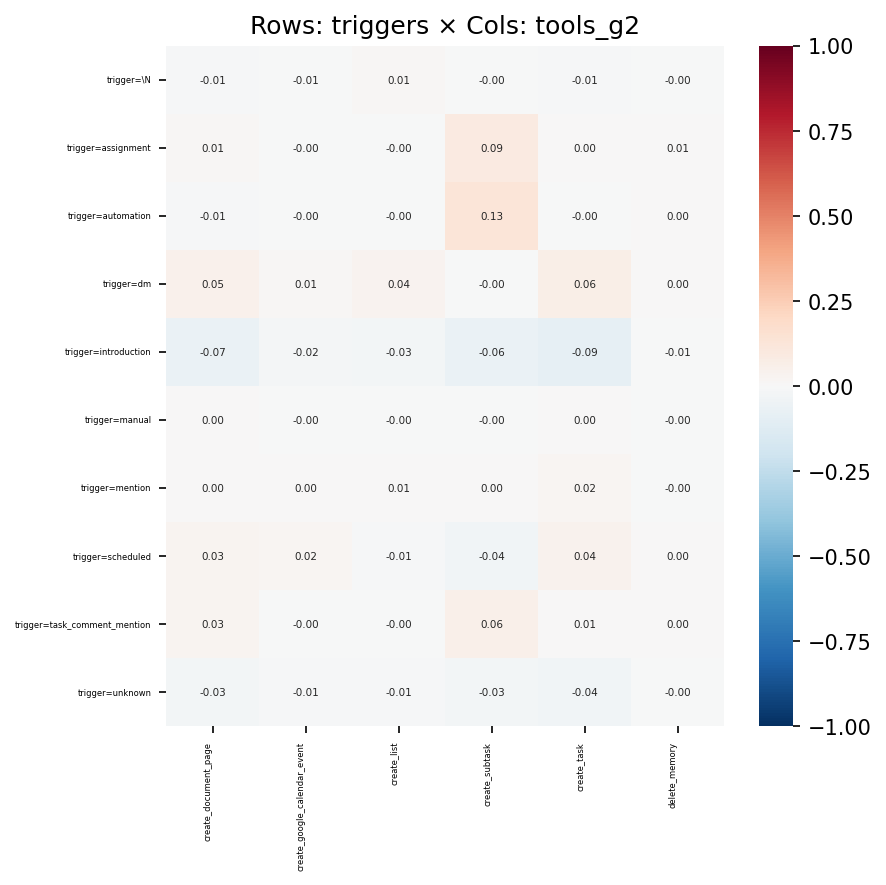

Values plotted in this chart, from the file beside it:
, create_document_page, create_google_calendar_event, create_list, create_subtask, create_task, delete_memory
trigger=\N, -0.01082, -0.006671, 0.01267, -0.00349, -0.01375, -0.004618
trigger=assignment, 0.008993, -0.0003284, -0.002852, 0.0874, 0.004877, 0.006207
trigger=automation, -0.01426, -0.002562, -0.003282, 0.1265, -0.002819, 0.001221
trigger=dm, 0.0517, 0.01157, 0.03589, -0.004237, 0.06298, 0.004333
trigger=introduction, -0.06847, -0.02198, -0.03063, -0.06467, -0.08937, -0.005934
trigger=manual, 0.001378, -0.001556, -0.001589, -0.0003386, 0.003608, -0.0003488
trigger=mention, 0.003061, 0.002012, 0.007404, 0.001668, 0.01655, -0.0007669
trigger=scheduled, 0.03074, 0.02196, -0.01241, -0.0365, 0.04273, 0.003125
trigger=task_comment_mention, 0.02549, -0.003669, -0.002595, 0.05818, 0.006833, 0.002068
trigger=unknown, -0.02993, -0.009797, -0.01314, -0.02637, -0.03767, -0.002195
